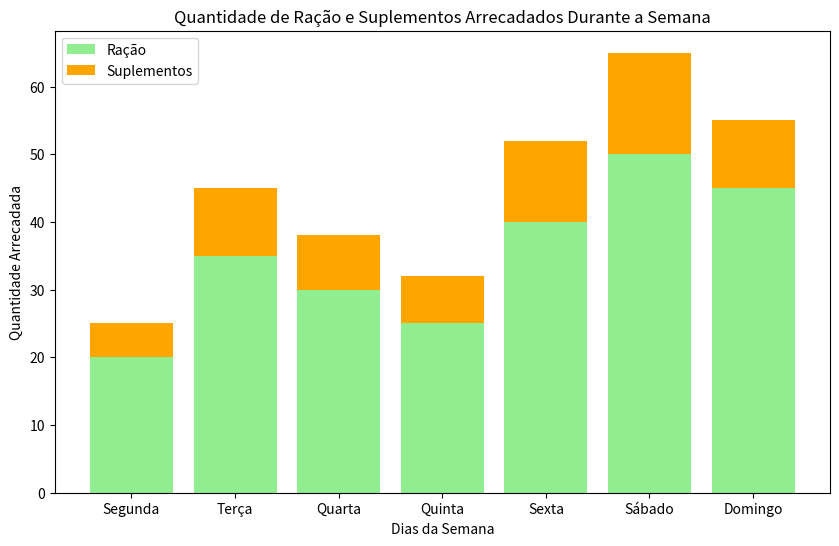

Python code for this plot:
import matplotlib.pyplot as plt

dias_da_semana = ['Segunda', 'Terça', 'Quarta', 'Quinta', 'Sexta', 'Sábado', 'Domingo']
quantidade_racao = [20, 35, 30, 25, 40, 50, 45]
quantidade_suplementos = [5, 10, 8, 7, 12, 15, 10]

plt.figure(figsize=(10, 6))
plt.bar(dias_da_semana, quantidade_racao, color='lightgreen', label='Ração')
plt.bar(dias_da_semana, quantidade_suplementos, bottom=quantidade_racao, color='orange', label='Suplementos')

plt.title('Quantidade de Ração e Suplementos Arrecadados Durante a Semana')
plt.xlabel('Dias da Semana')
plt.ylabel('Quantidade Arrecadada')
plt.legend()

plt.show()

# APLICAÇÃO SEM CONEXÃO COM O BANCO DE DADOS